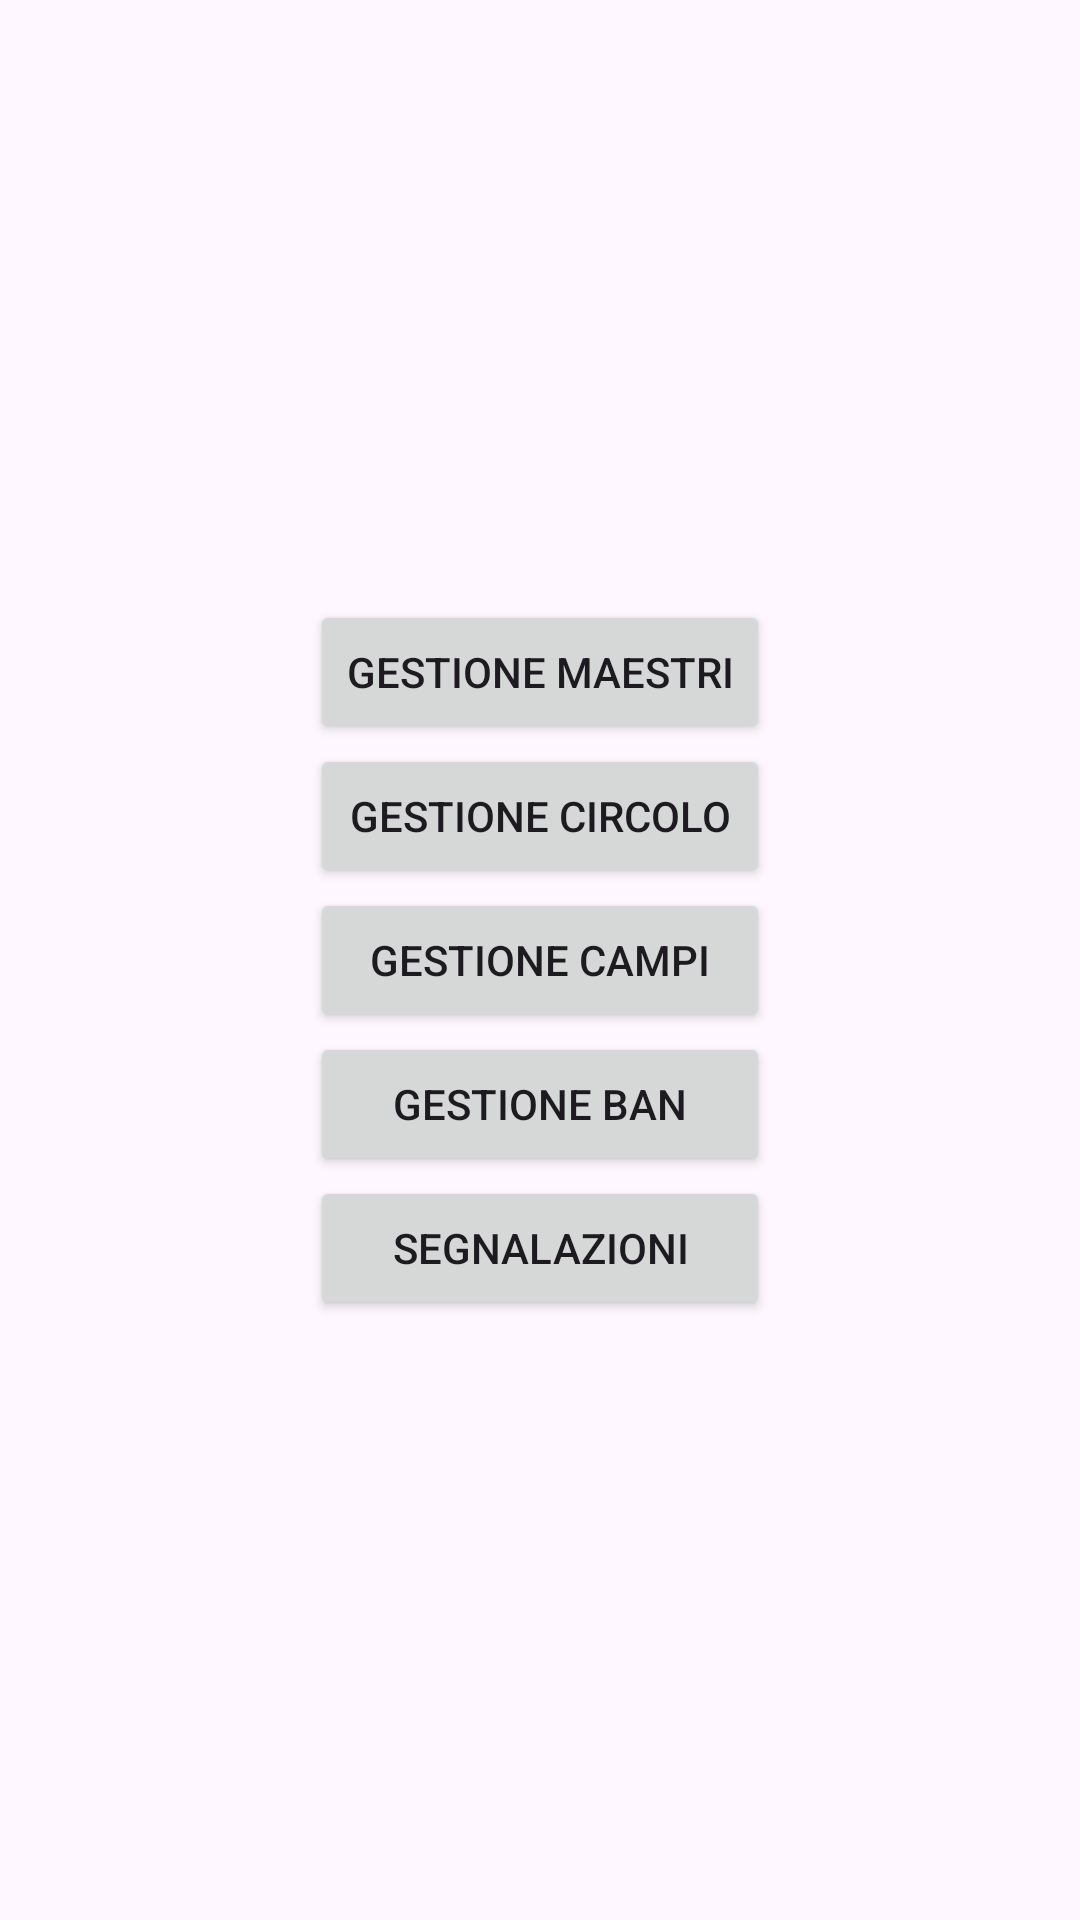

The Android layout XML behind this screen, and the referenced resources:
<!-- AndroidManifest.xml: application theme Base.Theme.Padel -->
<!-- res/layout/admin_layout.xml -->
<?xml version="1.0" encoding="utf-8"?>
<RelativeLayout xmlns:android="http://schemas.android.com/apk/res/android"
    android:layout_width="match_parent"
    android:layout_height="wrap_content"
    android:gravity="center">


    <LinearLayout
        android:layout_width="wrap_content"
        android:layout_height="wrap_content"
        android:orientation="vertical">

        <Button
            android:id="@+id/btnGestMaestri"
            android:layout_width="match_parent"
            android:layout_height="wrap_content"
            android:text="GESTIONE MAESTRI" />

        <Button
            android:id="@+id/btnGestione"
            android:layout_width="match_parent"
            android:layout_height="wrap_content"
            android:text="GESTIONE CIRCOLO" />

        <Button
            android:id="@+id/gestCampi"
            android:layout_width="match_parent"
            android:layout_height="wrap_content"
            android:text="GESTIONE CAMPI" />

        <Button
            android:id="@+id/gestBan"
            android:layout_width="match_parent"
            android:layout_height="wrap_content"
            android:text="GESTIONE BAN" />

        <Button
            android:id="@+id/richBAN"
            android:layout_width="match_parent"
            android:layout_height="wrap_content"
            android:text="SEGNALAZIONI" />

    </LinearLayout>


</RelativeLayout>
<!-- resources referenced by this layout -->
<resources>
  <style name="Base.Theme.Padel" parent="Theme.Material3.Light.NoActionBar">
          
          
  
          <item name="colorPrimary">@color/colorPrimary</item>
          <item name="colorSecondary">@color/colorPrimary2</item>
      </style>
  <color name="colorPrimary"> #0947E8</color>
  <color name="colorPrimary2">#00A5FF</color>
</resources>
